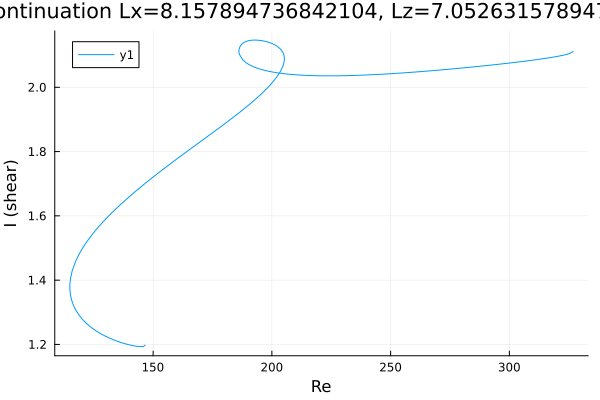

Data behind this chart, as committed beside it:
Re, shear
146.6, 1.198
146.6, 1.198
146.6, 1.198
146.6, 1.198
146.6, 1.198
146.6, 1.198
146.6, 1.198
146.6, 1.198
146.6, 1.198
146.6, 1.197
146.5, 1.197
146.5, 1.196
145.8, 1.194
144.4, 1.193
143, 1.194
141.6, 1.196
140.2, 1.198
138.7, 1.201
137.3, 1.204
135.9, 1.207
134.5, 1.211
133.1, 1.215
131.7, 1.22
130.3, 1.224
128.8, 1.23
127.4, 1.236
126, 1.242
124.6, 1.249
123.2, 1.257
121.8, 1.266
120.4, 1.277
118.9, 1.29
117.8, 1.302
117, 1.314
116.4, 1.323
115.9, 1.332
115.6, 1.339
115.4, 1.345
115.3, 1.351
115.2, 1.355
115.1, 1.359
115.1, 1.362
115, 1.365
115, 1.367
115, 1.369
115, 1.371
115, 1.372
114.9, 1.373
114.9, 1.374
114.9, 1.375
114.9, 1.376
114.9, 1.376
114.9, 1.377
114.9, 1.377
114.9, 1.377
114.9, 1.378
114.9, 1.378
114.9, 1.378
114.9, 1.378
114.9, 1.378
... 315 more rows
